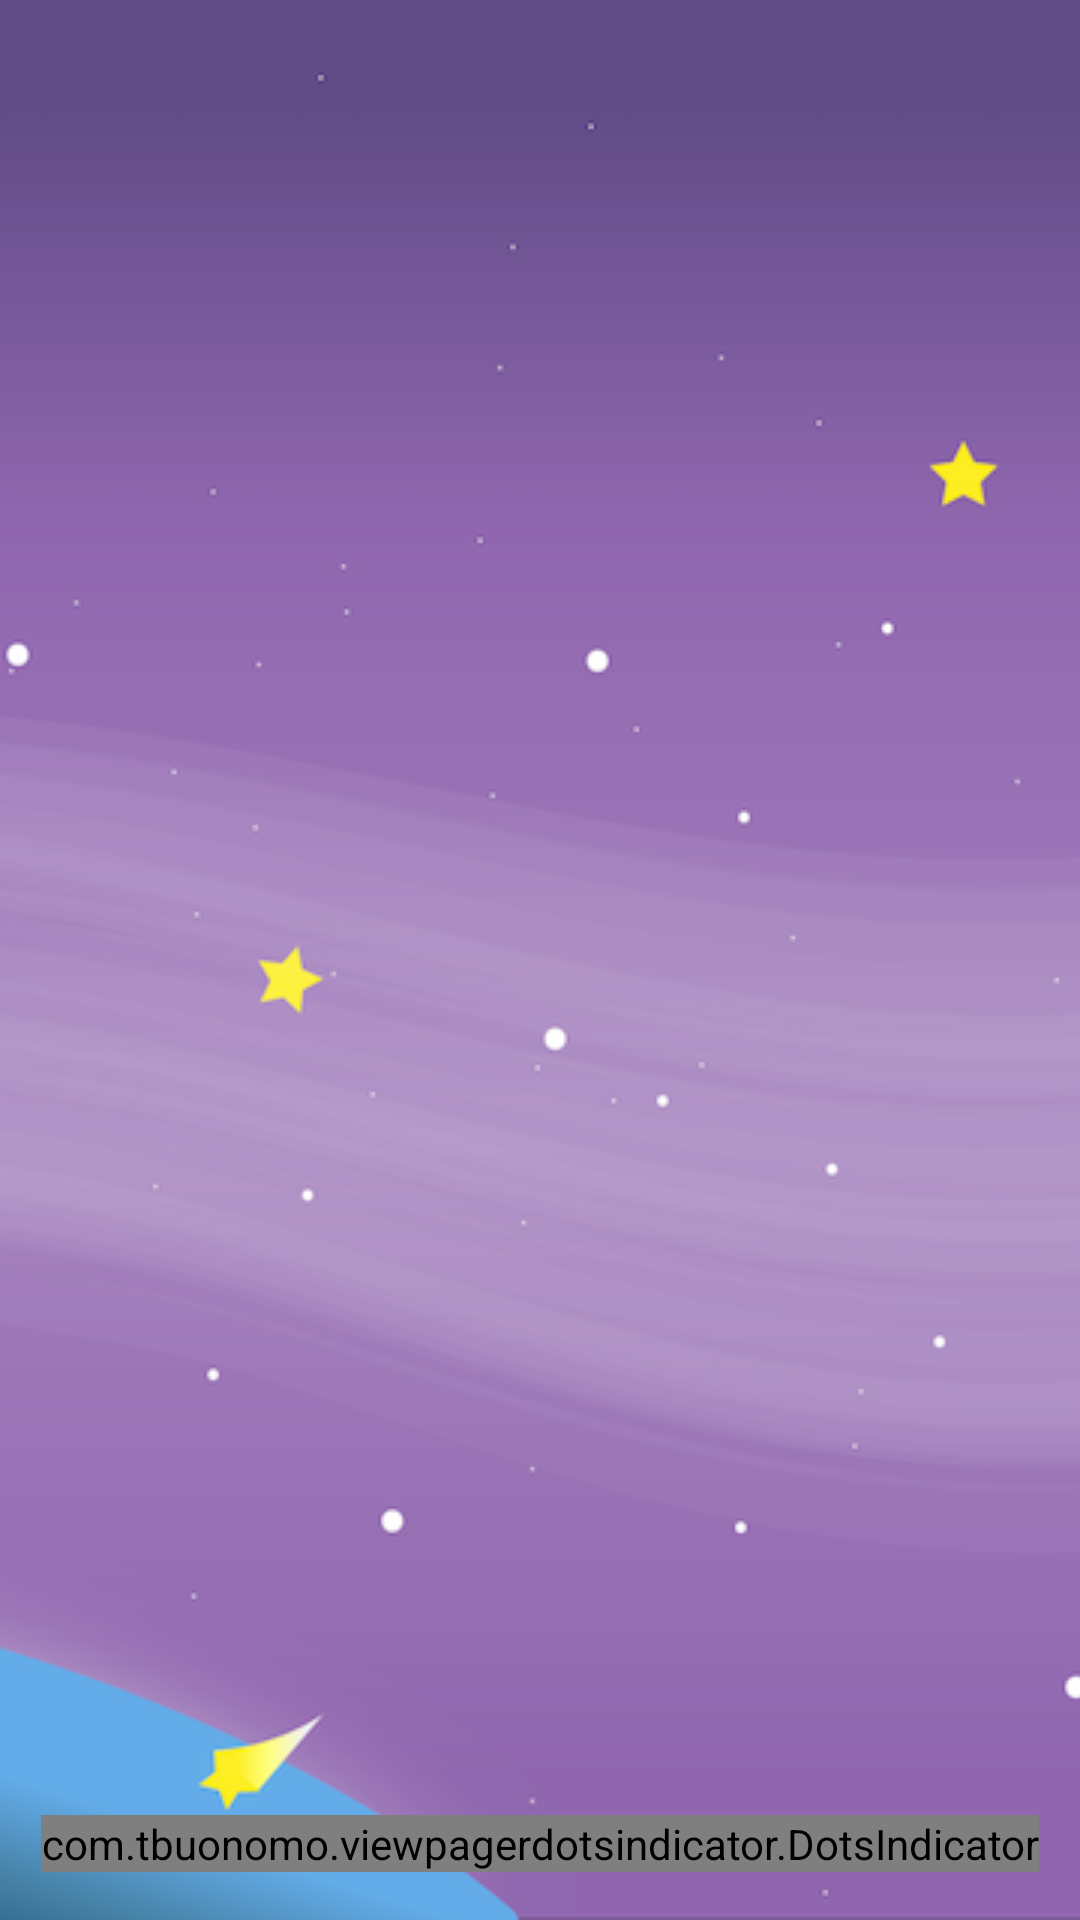

This screen was rendered from an Android layout file. Write that file and the resources it references.
<!-- AndroidManifest.xml: application theme AppTheme -->
<!-- res/layout/activity_home_screens.xml -->
<?xml version="1.0" encoding="utf-8"?>
<androidx.constraintlayout.widget.ConstraintLayout
    xmlns:android="http://schemas.android.com/apk/res/android"
    xmlns:app="http://schemas.android.com/apk/res-auto"
    xmlns:tools="http://schemas.android.com/tools"
    android:id="@+id/main_content"
    android:layout_width="match_parent"
    android:layout_height="match_parent"
    android:fitsSystemWindows="true"
    tools:context=".ui.HomeScreensActivity">

    <ImageView
        android:id="@+id/background"
        android:layout_width="match_parent"
        android:layout_height="match_parent"
        app:layout_constraintStart_toStartOf="parent"
        android:src="@drawable/background"
        android:contentDescription="@string/content_desc_background"
        android:scaleType="centerCrop"/>

    <androidx.viewpager2.widget.ViewPager2
        android:id="@+id/container"
        android:layout_width="match_parent"
        android:layout_height="match_parent"/>

    
    <ImageView
        android:id="@+id/kukaririShortcutImageView"
        android:layout_width="@dimen/dialog_view_app_item_size"
        android:layout_height="@dimen/dialog_view_app_item_size"
        android:layout_marginStart="@dimen/activity_horizontal_margin"
        android:layout_marginTop="@dimen/activity_vertical_margin"
        android:contentDescription="@string/content_desc_kukariri_shortcut"
        android:visibility="gone"
        app:layout_constraintStart_toStartOf="parent"
        app:layout_constraintTop_toTopOf="parent"
        tools:ignore="ImageContrastCheck"
        tools:src="@mipmap/ic_launcher"
        tools:visibility="visible" />

    <com.tbuonomo.viewpagerdotsindicator.DotsIndicator
        android:id="@+id/dotIndicator"
        android:layout_width="wrap_content"
        android:layout_height="wrap_content"
        android:layout_marginBottom="@dimen/activity_vertical_margin"
        app:layout_constraintBottom_toBottomOf="parent"
        app:layout_constraintStart_toStartOf="parent"
        app:layout_constraintEnd_toEndOf="parent"
        app:dotsColor="#CCFFFFFF"
        app:dotsCornerRadius="8dp"
        app:dotsSize="20dp"
        app:dotsSpacing="20dp"
        app:dotsWidthFactor="2.5"
        app:selectedDotColor="#CCFFFFFF"
        app:progressMode="true"
        android:layoutDirection="ltr"/>
</androidx.constraintlayout.widget.ConstraintLayout>
<!-- resources referenced by this layout -->
<resources>
  <dimen name="activity_horizontal_margin">16dp</dimen>
  <dimen name="activity_vertical_margin">16dp</dimen>
  <dimen name="dialog_view_app_item_size">72dp</dimen>
  <!-- drawable background: png bitmap (drawable, 118873 bytes) -->
  <!-- mipmap ic_launcher: png bitmap (mipmap-hdpi, 1285 bytes) -->
  <string name="content_desc_background">Background</string>
  <string name="content_desc_kukariri_shortcut">Open the Kukariri app</string>
  <style name="AppTheme" parent="Theme.AppCompat.Light.NoActionBar">
          
          <item name="colorPrimary">@color/colorPrimary</item>
          <item name="colorPrimaryDark">@color/colorPrimaryDark</item>
          <item name="colorAccent">@color/colorAccent</item>
          
      </style>
  <color name="colorPrimary">#303F9F</color>
  <color name="colorPrimaryDark">#4D3C6C</color>
  <color name="colorAccent">#679BBE</color>
</resources>
